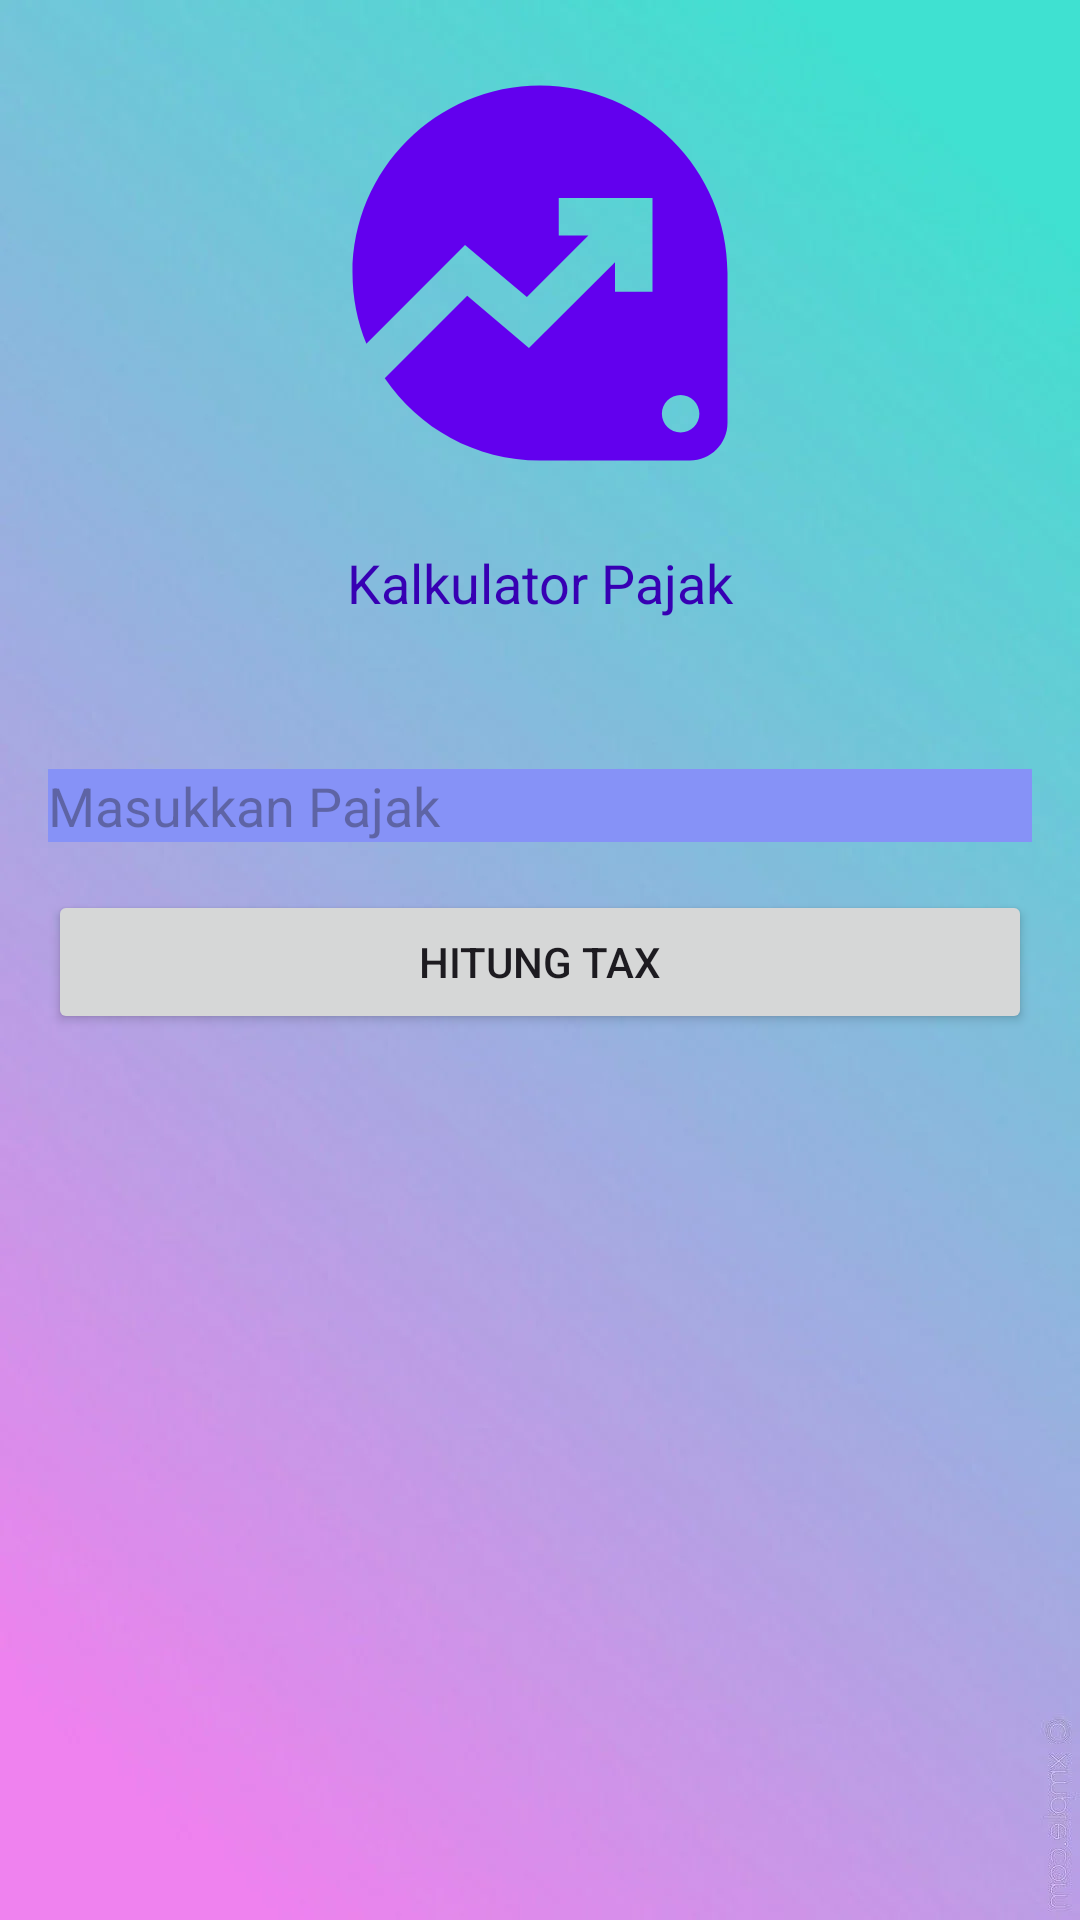

Write the Android layout XML for this screen, with the resource values it uses.
<!-- AndroidManifest.xml: application theme Theme._5in1mobile -->
<!-- res/layout/activity_pajak.xml -->
<?xml version="1.0" encoding="utf-8"?>
<LinearLayout xmlns:android="http://schemas.android.com/apk/res/android"
    android:layout_width="match_parent"
    android:layout_height="match_parent"
    android:orientation="vertical"
    android:id="@+id/pajak_act"
    android:background="@drawable/bg"
    android:padding="16dp">

    <ImageView
        android:layout_width="150dp"
        android:layout_height="150dp"
        android:src="@drawable/baseline_data_exploration_24"
        android:layout_gravity="center_horizontal"
        android:layout_marginBottom="16dp"/>
    <TextView
        android:id="@+id/pajak_nama"
        android:text="Kalkulator Pajak"
        android:layout_width="match_parent"
        android:textAlignment="center"
        android:layout_height="wrap_content"
        android:textSize="18sp"
        android:layout_marginBottom="50dp"
        android:textColor="@color/purple_700"/>

    <EditText
        android:background="@color/lavender"
        android:textColor="@color/white"
        android:id="@+id/editTextIncome"
        android:layout_width="match_parent"
        android:layout_height="wrap_content"
        android:hint="Masukkan Pajak"
        android:inputType="numberDecimal"
        android:layout_marginBottom="16dp"/>

    <Button
        android:id="@+id/buttonCalculate"
        android:layout_width="match_parent"
        android:layout_height="wrap_content"
        android:text="Hitung Tax"
        android:onClick="calculateTax"
        android:layout_marginBottom="16dp"/>

    <TextView
        android:id="@+id/textViewResult"
        android:layout_width="match_parent"
        android:layout_height="wrap_content"
        android:textSize="18sp"
        android:textColor="@color/purple_700"/>

</LinearLayout>
<!-- resources referenced by this layout -->
<resources>
  <color name="lavender">#8692f7</color>
  <color name="purple_700">#FF3700B3</color>
  <color name="white">#FFFFFFFF</color>
  <!-- drawable baseline_data_exploration_24 (drawable) -->
  <vector xmlns:android="http://schemas.android.com/apk/res/android"
      android:width="24dp"
      android:height="24dp"
      android:tint="#FF6200EE"
      android:viewportWidth="24"
      android:viewportHeight="24">
  
      <path
          android:fillColor="@android:color/white"
          android:pathData="M12,2C6.48,2 2,6.48 2,12c0,1.33 0.26,2.61 0.74,3.77L8,10.5l3.3,2.78L14.58,10H13V8h5v5h-2v-1.58L11.41,16l-3.29,-2.79l-4.4,4.4C5.52,20.26 8.56,22 12,22h8c1.1,0 2,-0.9 2,-2v-8C22,6.48 17.52,2 12,2zM19.5,20.5c-0.55,0 -1,-0.45 -1,-1s0.45,-1 1,-1s1,0.45 1,1S20.05,20.5 19.5,20.5z" />
  
  </vector>
  <!-- drawable bg: png bitmap (drawable, 261808 bytes) -->
  <style name="Theme._5in1mobile" parent="Base.Theme._5in1mobile" />
  <style name="Base.Theme._5in1mobile" parent="Theme.Material3.DayNight.NoActionBar">
          
          
      </style>
</resources>
